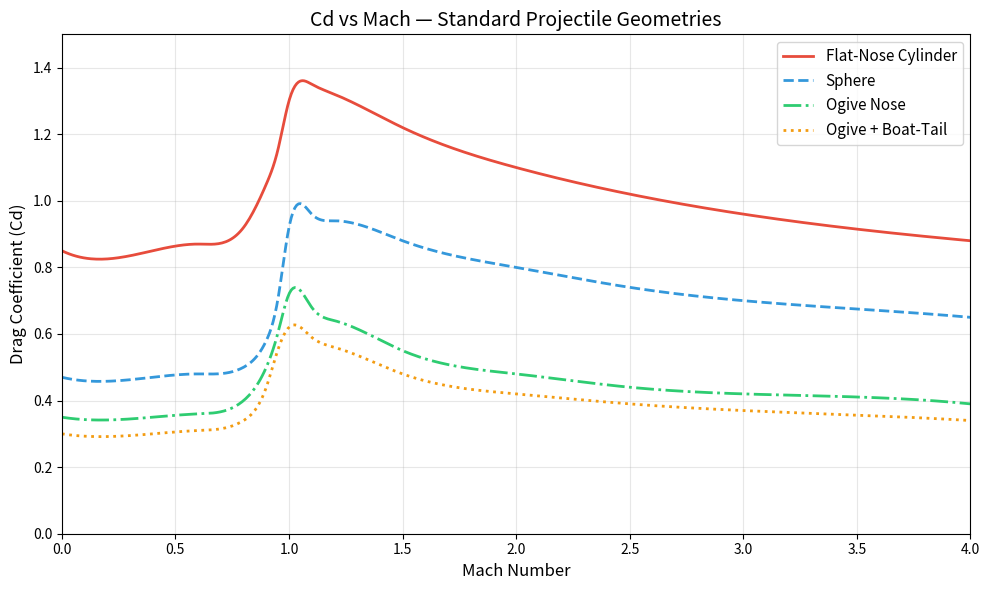

Write Python code to recreate this figure. (Note: this script raises an exception after producing the figure.)
"""
Aerodynamic Drag Model
======================
Mach-dependent drag coefficients (Cd) for standard projectile geometries.

Implements Cd vs Mach curves from published data:
- Flat-nosed cylinder (bluff body)
- Sphere
- Ogive nose (standard military/engineering projectile)
- Ogive + boat-tail (optimized long-range projectile)

Data points are interpolated from:
- McCoy, "Modern Exterior Ballistics" (2012)
- Hoerner, "Fluid Dynamic Drag" (1965)
- NACA / NASA technical reports for standard body shapes

The transonic regime (Mach 0.8–1.2) shows the characteristic drag rise
that dominates projectile performance.
"""

import numpy as np
from scipy.interpolate import interp1d


# ══════════════════════════════════════════════════════════════════════════
#  Cd vs Mach tables — (Mach, Cd) pairs from published references
# ══════════════════════════════════════════════════════════════════════════

# Flat-nosed cylinder — highest drag, massive transonic spike
FLAT_NOSE_DATA = {
    'name': 'Flat-Nose Cylinder',
    'color': '#e74c3c',
    'linestyle': '-',
    'mach': [0.0, 0.4, 0.6, 0.8, 0.9, 0.95, 1.0, 1.1, 1.2, 1.5, 2.0, 2.5, 3.0, 4.0],
    'cd':   [0.85, 0.85, 0.87, 0.92, 1.05, 1.15, 1.30, 1.35, 1.32, 1.22, 1.10, 1.02, 0.96, 0.88],
}

# Sphere — classic reference shape
SPHERE_DATA = {
    'name': 'Sphere',
    'color': '#3498db',
    'linestyle': '--',
    'mach': [0.0, 0.4, 0.6, 0.8, 0.9, 0.95, 1.0, 1.1, 1.2, 1.5, 2.0, 2.5, 3.0, 4.0],
    'cd':   [0.47, 0.47, 0.48, 0.50, 0.58, 0.70, 0.92, 0.96, 0.94, 0.88, 0.80, 0.74, 0.70, 0.65],
}

# Ogive nose — standard pointed projectile (e.g., 7-caliber ogive, no boat-tail)
OGIVE_DATA = {
    'name': 'Ogive Nose',
    'color': '#2ecc71',
    'linestyle': '-.',
    'mach': [0.0, 0.4, 0.6, 0.8, 0.9, 0.95, 1.0, 1.1, 1.2, 1.5, 2.0, 2.5, 3.0, 4.0],
    'cd':   [0.35, 0.35, 0.36, 0.40, 0.50, 0.60, 0.72, 0.68, 0.64, 0.55, 0.48, 0.44, 0.42, 0.39],
}

# Ogive + boat-tail — realistic long-range projectile (includes form factor for
# real projectile effects: rotating bands, bourrelet, surface roughness)
# Tuned to approximate G7 ballistic standard / McCoy M107 data
OGIVE_BOATTAIL_DATA = {
    'name': 'Ogive + Boat-Tail',
    'color': '#f39c12',
    'linestyle': ':',
    'mach': [0.0, 0.4, 0.6, 0.8, 0.9, 0.95, 1.0, 1.1, 1.2, 1.5, 2.0, 2.5, 3.0, 4.0],
    'cd':   [0.30, 0.30, 0.31, 0.34, 0.44, 0.55, 0.62, 0.59, 0.56, 0.48, 0.42, 0.39, 0.37, 0.34],
}

# Collect all geometries
ALL_GEOMETRIES = {
    'flat_nose': FLAT_NOSE_DATA,
    'sphere': SPHERE_DATA,
    'ogive': OGIVE_DATA,
    'ogive_boattail': OGIVE_BOATTAIL_DATA,
}


# ══════════════════════════════════════════════════════════════════════════
#  Interpolation-based Cd lookup
# ══════════════════════════════════════════════════════════════════════════

class DragModel:
    """
    Drag coefficient model for a specific projectile geometry.

    Uses cubic spline interpolation over the Cd vs Mach data,
    with linear extrapolation beyond the table limits.
    """

    def __init__(self, geometry_key: str = 'ogive_boattail'):
        """
        Parameters
        ----------
        geometry_key : str
            One of 'flat_nose', 'sphere', 'ogive', 'ogive_boattail'
        """
        if geometry_key not in ALL_GEOMETRIES:
            raise ValueError(
                f"Unknown geometry '{geometry_key}'. "
                f"Available: {list(ALL_GEOMETRIES.keys())}"
            )

        data = ALL_GEOMETRIES[geometry_key]
        self.name = data['name']
        self.color = data['color']
        self.linestyle = data['linestyle']
        self.geometry_key = geometry_key

        mach_arr = np.array(data['mach'])
        cd_arr = np.array(data['cd'])

        # Cubic interpolation with linear extrapolation
        self._interp = interp1d(
            mach_arr, cd_arr,
            kind='cubic',
            fill_value='extrapolate',
            assume_sorted=True,
        )

    def cd(self, mach: float) -> float:
        """Return drag coefficient at the given Mach number."""
        mach = max(mach, 0.0)
        cd_val = float(self._interp(mach))
        return max(cd_val, 0.01)  # physical floor

    def cd_array(self, mach_array: np.ndarray) -> np.ndarray:
        """Vectorized Cd lookup."""
        mach_array = np.clip(mach_array, 0.0, None)
        cd_vals = self._interp(mach_array)
        return np.clip(cd_vals, 0.01, None)


def drag_force(velocity_rel: np.ndarray, rho: float, cd: float,
               area: float) -> np.ndarray:
    """
    Compute aerodynamic drag force vector (N).

    F_drag = -½ ρ |v_rel|² Cd A v̂_rel

    Parameters
    ----------
    velocity_rel : np.ndarray
        Velocity relative to air mass [vx, vy, vz] (m/s)
    rho : float
        Air density (kg/m³)
    cd : float
        Drag coefficient (dimensionless)
    area : float
        Reference cross-sectional area (m²)

    Returns
    -------
    np.ndarray
        Drag force vector [Fx, Fy, Fz] (N)
    """
    v_mag = np.linalg.norm(velocity_rel)
    if v_mag < 1e-10:
        return np.zeros(3)

    v_hat = velocity_rel / v_mag
    F_mag = 0.5 * rho * v_mag ** 2 * cd * area
    return -F_mag * v_hat


if __name__ == "__main__":
    import matplotlib.pyplot as plt

    print("Drag Model — Cd vs Mach for All Geometries")
    print("=" * 50)

    mach_range = np.linspace(0, 4.0, 500)

    fig, ax = plt.subplots(figsize=(10, 6))
    for key, data in ALL_GEOMETRIES.items():
        model = DragModel(key)
        cd_vals = model.cd_array(mach_range)
        ax.plot(mach_range, cd_vals, label=model.name,
                color=data['color'], linestyle=data['linestyle'], linewidth=2)

    ax.set_xlabel('Mach Number', fontsize=12)
    ax.set_ylabel('Drag Coefficient (Cd)', fontsize=12)
    ax.set_title('Cd vs Mach — Standard Projectile Geometries', fontsize=14)
    ax.legend(fontsize=11)
    ax.grid(True, alpha=0.3)
    ax.set_xlim(0, 4.0)
    ax.set_ylim(0, 1.5)
    plt.tight_layout()
    plt.savefig('outputs/cd_vs_mach.png', dpi=150)
    print("Saved: outputs/cd_vs_mach.png")
